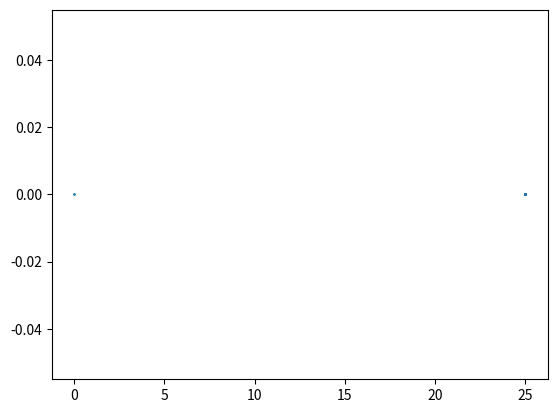

Python code for this plot:
"""
Using python to test algorithm first
(The file will be removed/changed to C)

Current Issue

Given   encoder_left = [0] + [5] * 30
        encoder_right = [0] + [5] * 30 
Expected motion: continue moving straight (in the plot, to the x direction)

But because our displacement becomes zero when both delta (left side and right side) are zero,
position doesn't get updated as we desired.

"""

import numpy as np
import matplotlib.pyplot as plt


def estimateState(wheel_radius, wheelbase, cumulative_theta, position, prevEncoder, newEncoder):

    # Reading two consecutive encoder readings
    delta_encoder_left = newEncoder[0] - prevEncoder[0]
    delta_encoder_right = newEncoder[1] - prevEncoder[1] 

    # Convert delta encoder counts to linear distances traveled by each wheel
    distance_left = delta_encoder_left * wheel_radius
    distance_right = delta_encoder_right * wheel_radius

    # Calculate the change in orientation (delta_theta) using differential kinematics
    delta_theta = (distance_right - distance_left) / wheelbase

    # Update cumulative orientation
    cumulative_theta += delta_theta

    # Calculate linear displacement of the robot
    displacement = (distance_left + distance_right) / 2.0

    # Update position of the robot
    position[0] += displacement * np.cos(cumulative_theta)  # Update x position
    position[1] += displacement * np.sin(cumulative_theta)  # Update y position
    print(f"Disp: {displacement}, Cumul Theta: {cumulative_theta}")

    return position, cumulative_theta


if __name__ == '__main__':
    wheelRadius, wheelbase = 5, 20
    # encoder_left = list(range(1, 10)) + [10] * 19
    # encoder_right = list(range(1, 10)) + [10] * 10 + [9, 8, 7, 6, 5, 4, 3, 2, 1]
    encoder_left = [0] + [5] *30
    encoder_right = [0] + [5] *30

    i = 1
    pos, theta = [0,0], 0
    estimated_x, estimated_y = [0], [0]

    while i < len(encoder_left) and i < len(encoder_right):

        prevEncoder = (encoder_left[i-1], encoder_right[i-1])
        newEncoder = (encoder_left[i], encoder_right[i])

        pos, theta = estimateState(wheelRadius, wheelbase, theta, pos, prevEncoder, newEncoder)
        estimated_x.append(pos[0])
        estimated_y.append(pos[1])

        print(f"Estimated Point: {pos}\n")
        print()
        i += 1
    
    plt.scatter(estimated_x, estimated_y, s= 1)
    plt.show()